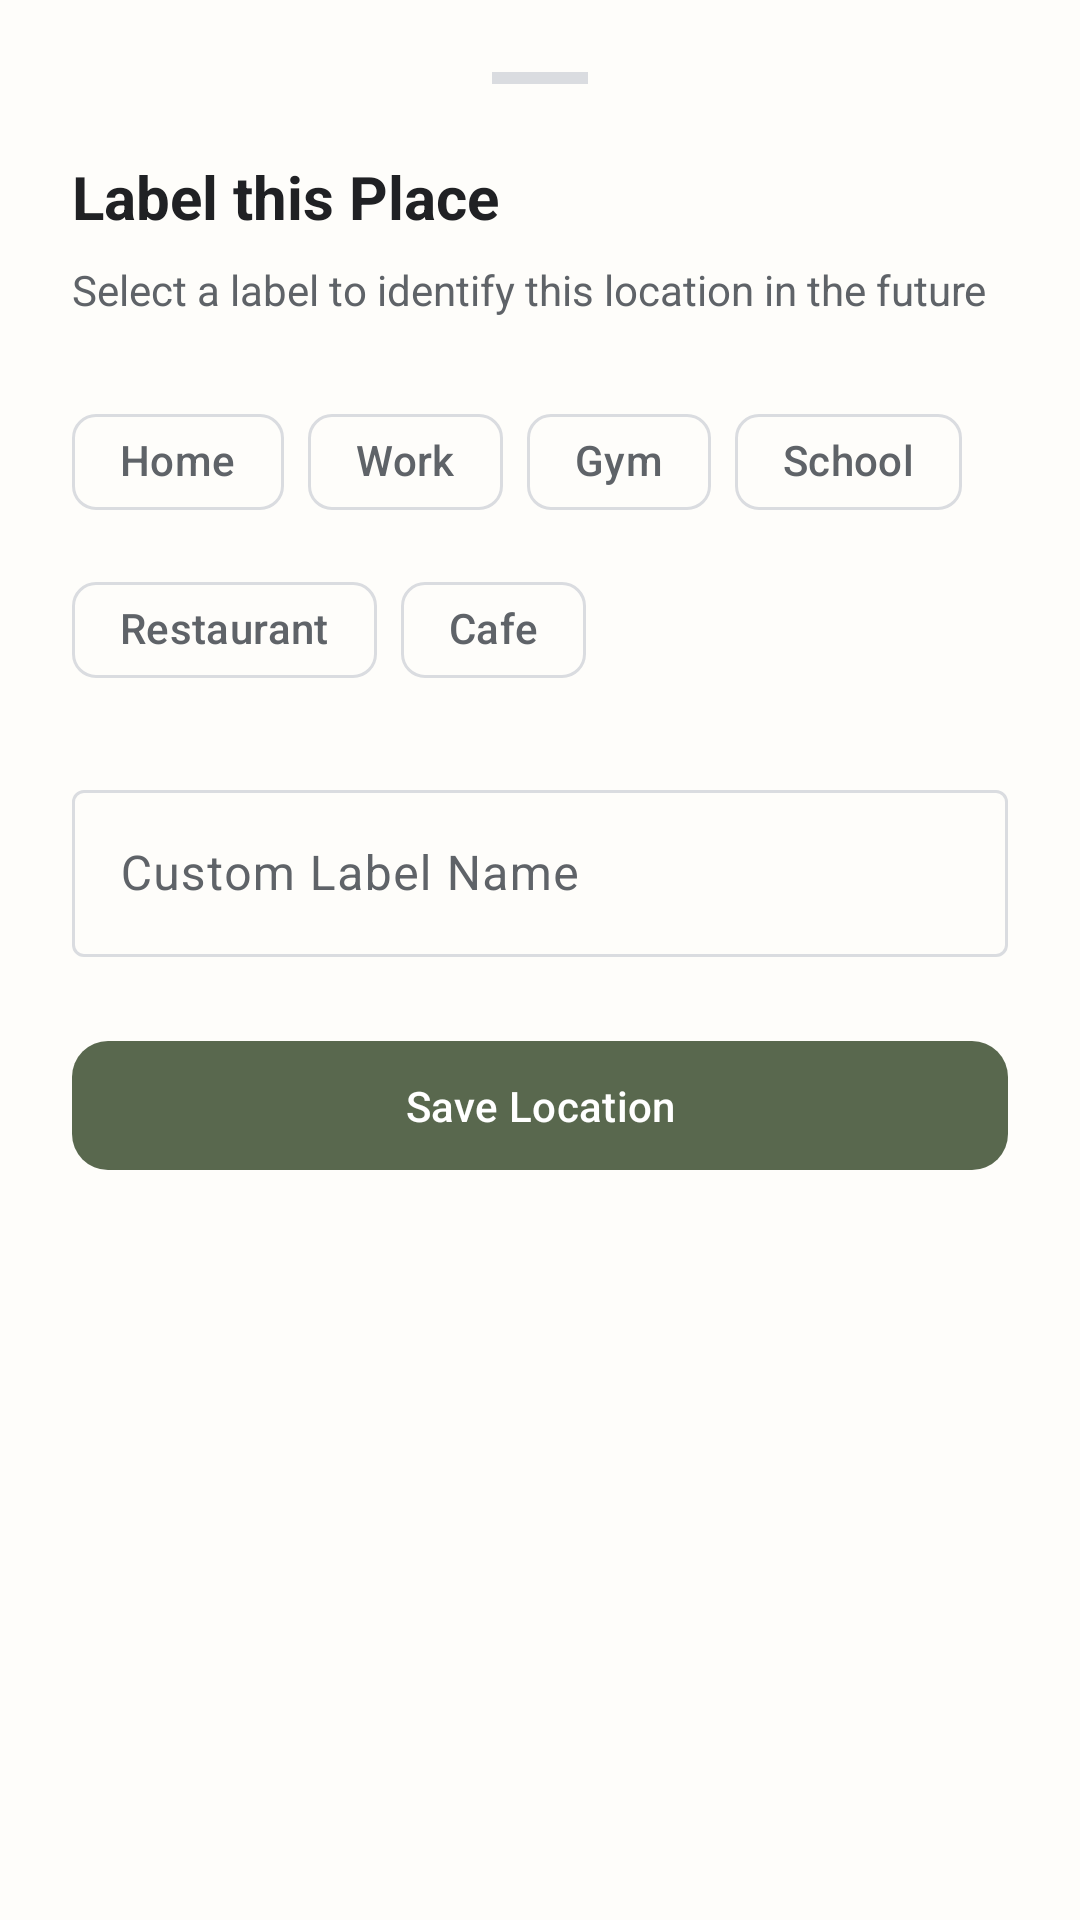

Reconstruct the res/layout file that produces this screen, plus the resources it refers to.
<!-- AndroidManifest.xml: application theme Theme.MyApplication -->
<!-- res/layout/layout_place_label_sheet.xml -->
<?xml version="1.0" encoding="utf-8"?>
<LinearLayout xmlns:android="http://schemas.android.com/apk/res/android"
    xmlns:app="http://schemas.android.com/apk/res-auto"
    android:layout_width="match_parent"
    android:layout_height="wrap_content"
    android:orientation="vertical"
    android:padding="24dp"
    android:background="?attr/colorSurface">

    <View
        android:layout_width="32dp"
        android:layout_height="4dp"
        android:layout_gravity="center_horizontal"
        android:layout_marginBottom="24dp"
        android:background="@color/outline" />

    <TextView
        android:layout_width="wrap_content"
        android:layout_height="wrap_content"
        android:text="Label this Place"
        android:textSize="20sp"
        android:textStyle="bold"
        android:textColor="?attr/colorOnSurface"
        android:layout_marginBottom="8dp"/>

    <TextView
        android:id="@+id/tvSubtitle"
        android:layout_width="wrap_content"
        android:layout_height="wrap_content"
        android:text="Select a label to identify this location in the future"
        android:textSize="14sp"
        android:textColor="?attr/colorOnSurfaceVariant"
        android:layout_marginBottom="24dp"/>

    <com.google.android.material.chip.ChipGroup
        android:id="@+id/chipGroup"
        android:layout_width="match_parent"
        android:layout_height="wrap_content"
        app:singleSelection="true"
        android:layout_marginBottom="24dp">

        <com.google.android.material.chip.Chip
            android:id="@+id/chipHome"
            style="@style/Widget.Material3.Chip.Suggestion"
            android:layout_width="wrap_content"
            android:layout_height="wrap_content"
            android:text="Home"
            app:chipIcon="@drawable/ic_home" />

        <com.google.android.material.chip.Chip
            android:id="@+id/chipWork"
            style="@style/Widget.Material3.Chip.Suggestion"
            android:layout_width="wrap_content"
            android:layout_height="wrap_content"
            android:text="Work"
            app:chipIcon="@drawable/ic_work" />

        <com.google.android.material.chip.Chip
            android:id="@+id/chipGym"
            style="@style/Widget.Material3.Chip.Suggestion"
            android:layout_width="wrap_content"
            android:layout_height="wrap_content"
            android:text="Gym"
            app:chipIcon="@drawable/ic_gym" />

        <com.google.android.material.chip.Chip
            android:id="@+id/chipSchool"
            style="@style/Widget.Material3.Chip.Suggestion"
            android:layout_width="wrap_content"
            android:layout_height="wrap_content"
            android:text="School"
            app:chipIcon="@drawable/ic_school" />

        <com.google.android.material.chip.Chip
            android:id="@+id/chipRestaurant"
            style="@style/Widget.Material3.Chip.Suggestion"
            android:layout_width="wrap_content"
            android:layout_height="wrap_content"
            android:text="Restaurant"
            app:chipIcon="@drawable/ic_restaurant" />

        <com.google.android.material.chip.Chip
            android:id="@+id/chipCafe"
            style="@style/Widget.Material3.Chip.Suggestion"
            android:layout_width="wrap_content"
            android:layout_height="wrap_content"
            android:text="Cafe"
            app:chipIcon="@drawable/ic_coffee" />

    </com.google.android.material.chip.ChipGroup>

    <com.google.android.material.textfield.TextInputLayout
        android:id="@+id/tilCustom"
        style="@style/Widget.Material3.TextInputLayout.OutlinedBox"
        android:layout_width="match_parent"
        android:layout_height="wrap_content"
        android:hint="Custom Label Name"
        android:layout_marginBottom="24dp"
        app:endIconMode="clear_text">

        <com.google.android.material.textfield.TextInputEditText
            android:id="@+id/etCustom"
            android:layout_width="match_parent"
            android:layout_height="wrap_content"
            android:inputType="textCapWords" />

    </com.google.android.material.textfield.TextInputLayout>

    <com.google.android.material.button.MaterialButton
        android:id="@+id/btnSave"
        android:layout_width="match_parent"
        android:layout_height="wrap_content"
        android:text="Save Location"
        android:padding="12dp"
        app:cornerRadius="12dp" />

</LinearLayout>
<!-- resources referenced by this layout -->
<resources>
  <color name="outline">#DADCE0</color>
  <!-- drawable ic_coffee (drawable) -->
  <vector xmlns:android="http://schemas.android.com/apk/res/android" android:width="24dp" android:height="24dp" android:viewportWidth="960" android:viewportHeight="960" android:tint="?attr/colorControlNormal">
      <path android:fillColor="@android:color/white" android:pathData="M160,840L160,760L800,760L800,840L160,840ZM320,680Q254,680 207,633Q160,586 160,520L160,120L800,120Q833,120 856.5,143.5Q880,167 880,200L880,320Q880,353 856.5,376.5Q833,400 800,400L720,400L720,520Q720,586 673,633Q626,680 560,680L320,680ZM320,600L560,600Q593,600 616.5,576.5Q640,553 640,520L640,200L240,200L240,520Q240,553 263.5,576.5Q287,600 320,600ZM720,320L800,320Q800,320 800,320Q800,320 800,320L800,200Q800,200 800,200Q800,200 800,200L720,200L720,320ZM320,600Q287,600 263.5,600Q240,600 240,600L240,600L640,600L640,600Q640,600 616.5,600Q593,600 560,600L320,600Z"/>
  </vector>
  <!-- drawable ic_restaurant (drawable) -->
  <vector xmlns:android="http://schemas.android.com/apk/res/android"
      android:width="24dp"
      android:height="24dp"
      android:viewportWidth="24"
      android:viewportHeight="24">
      <path
          android:fillColor="@android:color/white"
          android:pathData="M11,9H9V2H7v7H5V2H3v7c0,2.12 1.66,3.84 3.75,3.97V22h2.5v-9.03C11.34,12.84 13,11.12 13,9V2h-2v7zM16,6v8h3v8h2.5V2c-3.03,0 -5.5,2.47 -5.5,5.5v0.5z" />
  </vector>
  <!-- drawable ic_school (drawable) -->
  <vector xmlns:android="http://schemas.android.com/apk/res/android"
      android:width="24dp"
      android:height="24dp"
      android:viewportWidth="24"
      android:viewportHeight="24">
      <path
          android:fillColor="@android:color/white"
          android:pathData="M5,13.18v2.81c0,0.73 0.4,1.41 1.04,1.76l5,2.73c0.6,0.33 1.32,0.33 1.92,0l5,-2.73c0.64,-0.35 1.04,-1.03 1.04,-1.76v-2.81l-6.04,3.3c-0.6,0.33 -1.32,0.33 -1.92,0L5,13.18zM12,3L1,9l11,6l9,-4.91V17h2V9L12,3z" />
  </vector>
  <!-- drawable ic_work (drawable) -->
  <vector xmlns:android="http://schemas.android.com/apk/res/android"
      android:width="24dp"
      android:height="24dp"
      android:viewportWidth="24"
      android:viewportHeight="24">
    <path
        android:fillColor="@android:color/white"
        android:pathData="M10,16.5v-6h4v6H10zM12,2L6,4v16l6,2 6,-2V4L12,2zM12,4.8l4,-1.3V7h-4V4.8zM10,4.8V7H6V3.5L10,4.8zM12,19.2l-4,-1.3V9h4V19.2zM14,17.9v-8h4v8.3L14,17.9z"/>
  </vector>
  <color name="primary">#59684E</color>
  <color name="on_primary">#FFFFFF</color>
  <color name="primary_container">#D0E4CB</color>
  <color name="on_primary_container">#174EA6</color>
  <color name="secondary">#5F6368</color>
  <color name="on_secondary">#FFFFFF</color>
  <color name="secondary_container">#d9e4d5</color>
  <color name="on_secondary_container">#173218</color>
  <color name="background">#f6f4eb</color>
  <color name="surface">#fefdfa</color>
  <color name="on_surface">#202124</color>
  <color name="on_surface_variant">#5F6368</color>
  <color name="outline_variant">#F1F3F4</color>
  <style name="Widget.App.Button.WhiteText" parent="Widget.Material3.Button">
          <item name="android:textColor">@android:color/white</item>
      </style>
</resources>
